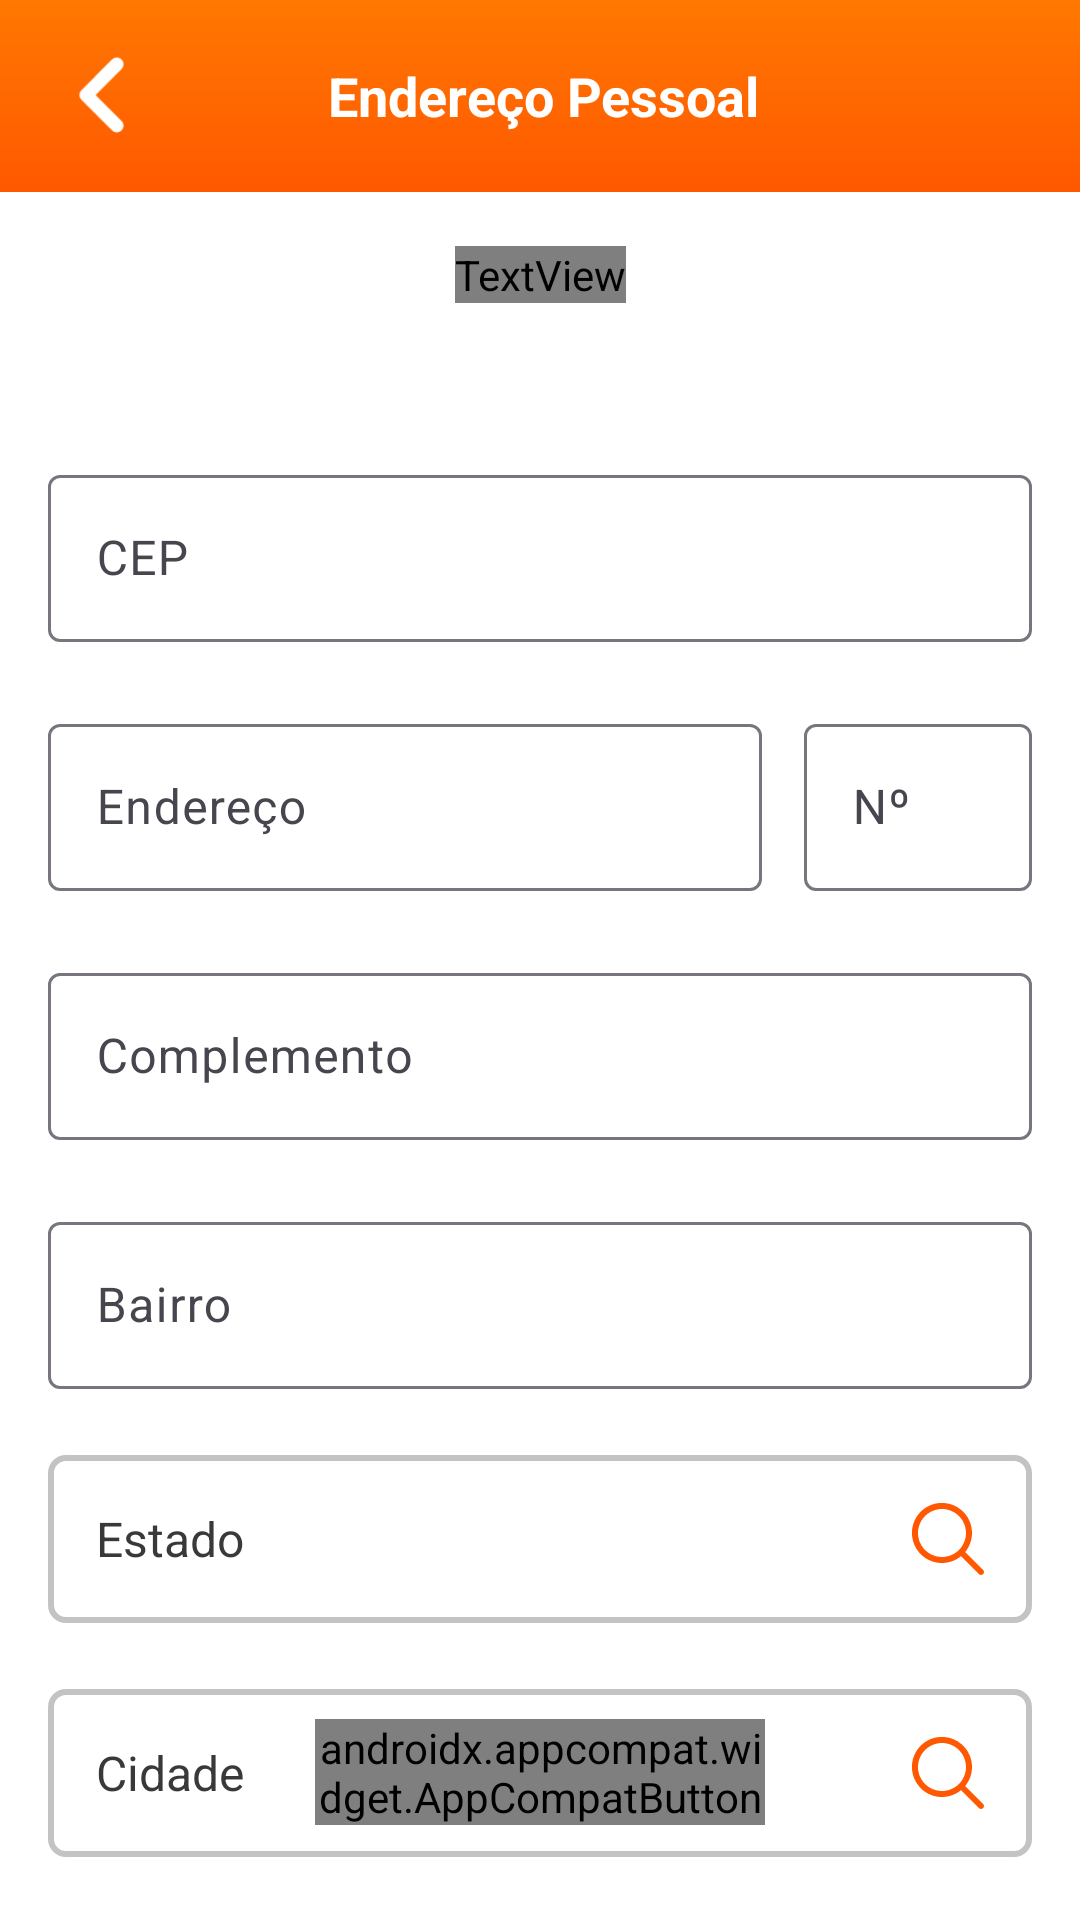

Produce the Android XML layout that renders to this screen, including the resource entries it uses.
<!-- AndroidManifest.xml: application theme Theme.Delta.Light -->
<!-- res/layout/activity_register_address.xml -->
<?xml version="1.0" encoding="utf-8"?>
<androidx.constraintlayout.widget.ConstraintLayout xmlns:android="http://schemas.android.com/apk/res/android"
    xmlns:app="http://schemas.android.com/apk/res-auto"
    xmlns:tools="http://schemas.android.com/tools"
    android:id="@+id/address_root"
    android:layout_width="match_parent"
    android:layout_height="match_parent"
    tools:context=".presentation.activities.RegisterAddressActivity">

    <com.google.android.material.appbar.MaterialToolbar
        android:id="@+id/address_Toolbar"
        android:layout_width="match_parent"
        android:layout_height="wrap_content"
        android:background="@drawable/bg_toolbar"
        app:layout_constraintEnd_toEndOf="parent"
        app:layout_constraintStart_toStartOf="parent"
        app:layout_constraintTop_toTopOf="parent">

        <ImageView
            android:id="@+id/address_Button_Back"
            android:layout_width="36dp"
            android:layout_height="44dp"
            android:src="@drawable/ic_back"/>

        <TextView
            android:id="@+id/address_Text_Title"
            android:layout_width="match_parent"
            android:layout_height="wrap_content"
            android:textAlignment="center"
            android:layout_marginEnd="50dp"
            android:textSize="18sp"
            android:textStyle="bold"
            android:text="@string/address_title"
            android:textColor="@color/white"/>

    </com.google.android.material.appbar.MaterialToolbar>

    <TextView
        android:id="@+id/text_Address_Title"
        android:layout_width="wrap_content"
        android:layout_height="wrap_content"
        android:layout_marginTop="18dp"
        android:text="@string/address_text_title"
        android:textAlignment="center"
        android:textSize="18sp"
        android:fontFamily="@font/font_sans_semibold"
        app:layout_constraintEnd_toEndOf="parent"
        app:layout_constraintStart_toStartOf="parent"
        app:layout_constraintTop_toBottomOf="@+id/address_Toolbar" />

    <com.google.android.material.textfield.TextInputLayout
        android:id="@+id/address_Input_Cep"
        android:layout_width="match_parent"
        android:layout_height="wrap_content"
        android:layout_marginTop="52dp"
        android:layout_marginStart="16dp"
        android:layout_marginEnd="16dp"
        app:boxBackgroundMode="outline"
        app:hintTextColor="@color/black"
        app:layout_constraintEnd_toEndOf="parent"
        app:layout_constraintStart_toStartOf="parent"
        app:layout_constraintTop_toBottomOf="@+id/text_Address_Title">

        <com.google.android.material.textfield.TextInputEditText
            android:id="@+id/address_Edit_Cep"
            android:layout_width="match_parent"
            android:layout_height="wrap_content"

            android:hint="@string/address_cep"
            android:textColor="@color/dark_grey" />

    </com.google.android.material.textfield.TextInputLayout>

    <ProgressBar
        android:id="@+id/progressBar"
        style="?android:attr/progressBarStyle"
        android:layout_width="48dp"
        android:layout_height="48dp"
        android:layout_marginTop="16dp"
        android:visibility="gone"
        app:layout_constraintTop_toBottomOf="@+id/address_Input_Cep"
        app:layout_constraintStart_toStartOf="parent"
        app:layout_constraintEnd_toEndOf="parent" />

    <androidx.constraintlayout.widget.ConstraintLayout
        android:id="@+id/address_Constraint_Layout"
        android:layout_width="match_parent"
        android:layout_height="wrap_content"
        android:layout_marginTop="22dp"
        app:layout_constraintEnd_toEndOf="parent"
        app:layout_constraintStart_toStartOf="parent"
        app:layout_constraintTop_toBottomOf="@+id/address_Input_Cep">

        <com.google.android.material.textfield.TextInputLayout
            android:id="@+id/address_Input"
            android:layout_width="match_parent"
            android:layout_height="wrap_content"
            android:layout_marginStart="16dp"
            android:layout_marginEnd="106dp"
            app:boxBackgroundMode="outline"
            app:layout_constraintBottom_toBottomOf="parent"
            app:layout_constraintEnd_toEndOf="parent"
            app:layout_constraintStart_toStartOf="parent"
            app:layout_constraintTop_toTopOf="parent">

            <com.google.android.material.textfield.TextInputEditText
                android:id="@+id/address_Edit"
                android:layout_width="match_parent"
                android:layout_height="wrap_content"

                android:hint="@string/address_text"
                android:textColor="@color/grey" />
        </com.google.android.material.textfield.TextInputLayout>

        <com.google.android.material.textfield.TextInputLayout
            android:id="@+id/address_Input_Number"
            android:layout_width="76dp"
            android:layout_height="wrap_content"
            android:layout_marginEnd="16dp"
            app:boxBackgroundMode="outline"
            app:layout_constraintBottom_toBottomOf="parent"
            app:layout_constraintEnd_toEndOf="parent"
            app:layout_constraintTop_toTopOf="parent">

            <com.google.android.material.textfield.TextInputEditText
                android:id="@+id/address_Edit_Number"
                android:layout_width="match_parent"
                android:layout_height="wrap_content"

                android:hint="@string/address_number"
                android:textColor="@color/grey" />
        </com.google.android.material.textfield.TextInputLayout>
    </androidx.constraintlayout.widget.ConstraintLayout>

    <com.google.android.material.textfield.TextInputLayout
        android:id="@+id/address_Input_Complement"
        android:layout_width="match_parent"
        android:layout_height="wrap_content"
        android:layout_marginStart="16dp"
        android:layout_marginTop="22dp"
        android:layout_marginEnd="16dp"
        app:boxBackgroundMode="outline"
        app:hintTextColor="@color/grey"
        app:layout_constraintEnd_toEndOf="parent"
        app:layout_constraintStart_toStartOf="parent"
        app:layout_constraintTop_toBottomOf="@+id/address_Constraint_Layout">

        <com.google.android.material.textfield.TextInputEditText
            android:id="@+id/address_Edit_Complement"
            android:layout_width="match_parent"
            android:layout_height="wrap_content"

            android:hint="@string/address_complement"
            android:maxLength="10"
            android:inputType="date"
            android:textColor="@color/dark_grey" />

    </com.google.android.material.textfield.TextInputLayout>

    <com.google.android.material.textfield.TextInputLayout
        android:id="@+id/address_Input_District"
        android:layout_width="match_parent"
        android:layout_height="wrap_content"
        android:layout_marginStart="16dp"
        android:layout_marginTop="22dp"
        android:layout_marginEnd="16dp"
        app:boxBackgroundMode="outline"
        app:endIconMode="none"
        app:endIconDrawable="@drawable/ic_check"
        app:endIconTint="@color/orange"
        app:hintTextColor="@color/grey"
        app:layout_constraintEnd_toEndOf="parent"
        app:layout_constraintStart_toStartOf="parent"
        app:layout_constraintTop_toBottomOf="@+id/address_Input_Complement">

        <com.google.android.material.textfield.TextInputEditText
            android:id="@+id/address_Edit_District"
            android:layout_width="match_parent"
            android:layout_height="wrap_content"

            android:hint="@string/address_district"
            android:textColor="@color/dark_grey" />

    </com.google.android.material.textfield.TextInputLayout>

    <TextView
        android:id="@+id/address_Edit_City"
        android:layout_width="match_parent"
        android:layout_height="56dp"
        android:layout_marginStart="16dp"
        android:layout_marginTop="22dp"
        android:layout_marginEnd="16dp"
        app:hintTextColor="@color/grey"
        android:gravity="start|center"
        app:endIconTint="@color/orange"
        app:drawableEndCompat="@drawable/ic_search"
        android:paddingStart="16dp"
        android:paddingEnd="16dp"
        app:layout_constraintEnd_toEndOf="parent"
        app:layout_constraintStart_toStartOf="parent"
        app:layout_constraintTop_toBottomOf="@+id/address_Edit_State"
        android:background="@drawable/bg_input_primary"
        android:text="@string/address_city"
        android:textSize="16sp"
        android:textColor="@color/dark_grey" />

    <TextView
        android:id="@+id/address_Edit_State"
        android:layout_width="match_parent"
        android:layout_height="56dp"
        android:layout_marginStart="16dp"
        android:layout_marginTop="22dp"
        android:layout_marginEnd="16dp"
        app:drawableEndCompat="@drawable/ic_search"
        app:endIconMode="none"
        app:endIconTint="@color/orange"
        app:hintTextColor="@color/grey"
        android:gravity="start|center"
        android:paddingStart="16dp"
        android:paddingEnd="16dp"
        app:layout_constraintEnd_toEndOf="parent"
        app:layout_constraintStart_toStartOf="parent"
        app:layout_constraintTop_toBottomOf="@+id/address_Input_District"
        android:background="@drawable/bg_input_primary"
        android:text="@string/address_state"
        android:textSize="16sp"
        android:textColor="@color/dark_grey" />


    <androidx.appcompat.widget.AppCompatButton
        android:id="@+id/address_Button_Next"
        android:layout_width="150dp"
        android:layout_height="wrap_content"
        android:background="@drawable/bg_button_primary"
        android:text="@string/button_next"
        android:textAllCaps="false"
        android:textColor="@color/white"
        android:textSize="18sp"
        android:fontFamily="@font/font_sans_semibold"
        app:layout_constraintBottom_toBottomOf="parent"
        app:layout_constraintEnd_toEndOf="parent"
        app:layout_constraintStart_toStartOf="parent"
        app:layout_constraintTop_toBottomOf="@+id/address_Edit_State" />

</androidx.constraintlayout.widget.ConstraintLayout>
<!-- resources referenced by this layout -->
<resources>
  <color name="black">#FF000000</color>
  <color name="dark_grey">#393939</color>
  <color name="grey">#5E5E5E</color>
  <color name="orange">#FF5800</color>
  <color name="white">#FFFFFFFF</color>
  <!-- drawable bg_input_primary (drawable) -->
  <?xml version="1.0" encoding="utf-8"?>
  <shape xmlns:android="http://schemas.android.com/apk/res/android">
      <solid android:color="@android:color/white" />
      <stroke
          android:width="2dp"
          android:color="@color/grey_opacity30" />
      <corners android:radius="5dp" />
  </shape>
  <!-- drawable bg_toolbar (drawable) -->
  <?xml version="1.0" encoding="utf-8"?>
  <shape xmlns:android="http://schemas.android.com/apk/res/android"
      android:shape="rectangle">
  
      <gradient
          android:angle="270"
          android:startColor="#FF7801"
          android:endColor="#FF5800"
          android:type="linear" />
  </shape>
  <!-- drawable ic_back (drawable) -->
  <vector xmlns:android="http://schemas.android.com/apk/res/android"
      android:width="500dp"
      android:height="500dp"
      android:viewportWidth="375"
      android:viewportHeight="375">
    <path
        android:pathData="M123.01,193.27L229.42,299.93C234.61,305.14 243.04,305.14 248.23,299.93C253.43,294.73 253.43,286.42 248.23,281.22L151.09,183.84L248.23,86.46C253.43,81.25 253.43,72.8 248.23,67.6C243.04,62.39 234.61,62.39 229.42,67.6L122.87,174.41C117.68,179.61 117.68,188.06 123.01,193.27ZM123.01,193.27"
        android:fillColor="@color/white"
        android:strokeColor="@color/white"
        android:strokeWidth="20"
        android:strokeLineCap="round"
        android:strokeLineJoin="round"
        />
  </vector>
  <!-- drawable ic_search (drawable-nodpi) -->
  <vector xmlns:android="http://schemas.android.com/apk/res/android"
      android:width="24dp"
      android:height="24dp"
      android:viewportWidth="24"
      android:viewportHeight="24">
    <path
        android:pathData="M23.707,22.294L17.738,16.325C19.364,14.335 20.164,11.797 19.972,9.234C19.779,6.672 18.609,4.281 16.703,2.557C14.798,0.833 12.302,-0.092 9.733,-0.028C7.164,0.036 4.718,1.085 2.901,2.902C1.084,4.719 0.035,7.165 -0.029,9.734C-0.093,12.303 0.832,14.799 2.556,16.704C4.28,18.61 6.671,19.78 9.233,19.973C11.796,20.165 14.334,19.365 16.324,17.739L22.293,23.708C22.481,23.89 22.734,23.991 22.996,23.988C23.258,23.986 23.509,23.881 23.695,23.695C23.88,23.51 23.985,23.259 23.987,22.997C23.99,22.735 23.889,22.482 23.707,22.294ZM10,18.001C8.418,18.001 6.871,17.531 5.555,16.653C4.24,15.773 3.214,14.524 2.609,13.062C2.003,11.6 1.845,9.992 2.154,8.44C2.462,6.888 3.224,5.463 4.343,4.344C5.462,3.225 6.887,2.463 8.439,2.154C9.991,1.846 11.599,2.004 13.061,2.61C14.523,3.215 15.773,4.241 16.652,5.556C17.531,6.872 18,8.418 18,10.001C17.997,12.122 17.154,14.155 15.654,15.655C14.154,17.155 12.121,17.998 10,18.001Z"
        android:fillColor="@color/orange"/>
  </vector>
  <string name="address_cep">CEP</string>
  <string name="address_city">Cidade</string>
  <string name="address_complement">Complemento</string>
  <string name="address_district">Bairro</string>
  <string name="address_number">Nº</string>
  <string name="address_state">Estado</string>
  <string name="address_text">Endereço</string>
  <string name="address_text_title">O segundo passo para abrir sua conta\n é informar dados do seu endereço ;)</string>
  <string name="address_title">Endereço Pessoal</string>
  <string name="button_next">Continuar</string>
  <style name="Theme.Delta.Light" parent="Theme.Material3.Light.NoActionBar">
          <item name="android:windowBackground">@color/white</item>
          <item name="android:colorBackground">@color/white</item>
      </style>
  <color name="grey_opacity30">#4D383838</color>
</resources>
